Dataset: SAR (GitHub, danfye/01SAR_HROS). Classes: photovoltaic, airplane, beach, bridge, crosswalk, golf course, oil tank, river, runway, ship.

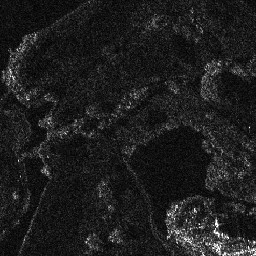
Label: golf course

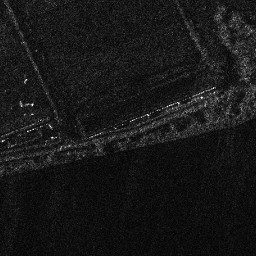
Label: beach

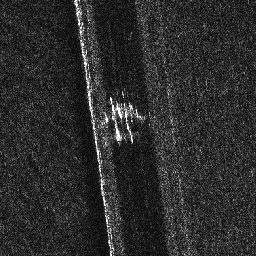
Label: airplane

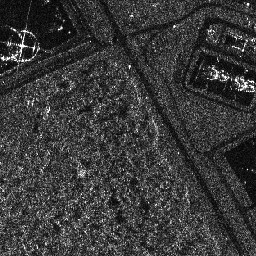
Label: oil tank

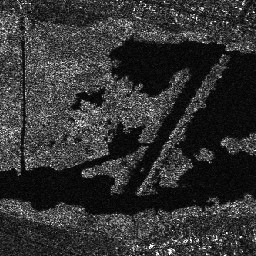
Label: river

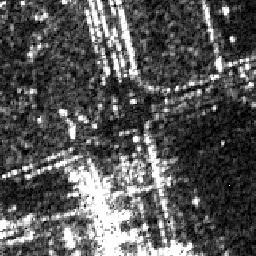
Label: crosswalk
